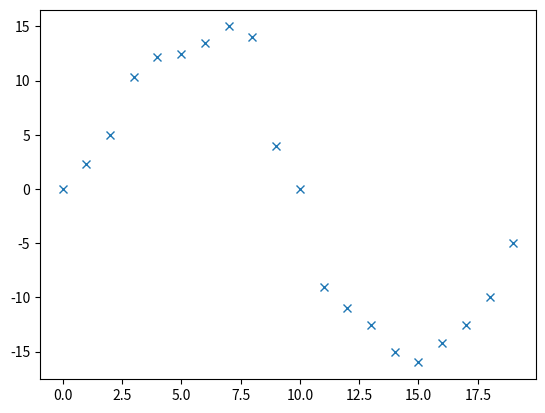

Source code (Python):
import matplotlib.pyplot as plt

temps = [0.0, 2.3, 5, 10.3, 12.2, 12.5, 13.5, 15, 14, 4, 0, -9, -11, -12.5, -15, -16, -14.2, -12.5, -10, -5]

plt.plot(temps, "x")    #  the "o" means to use circles as markers of the points

plt.show()